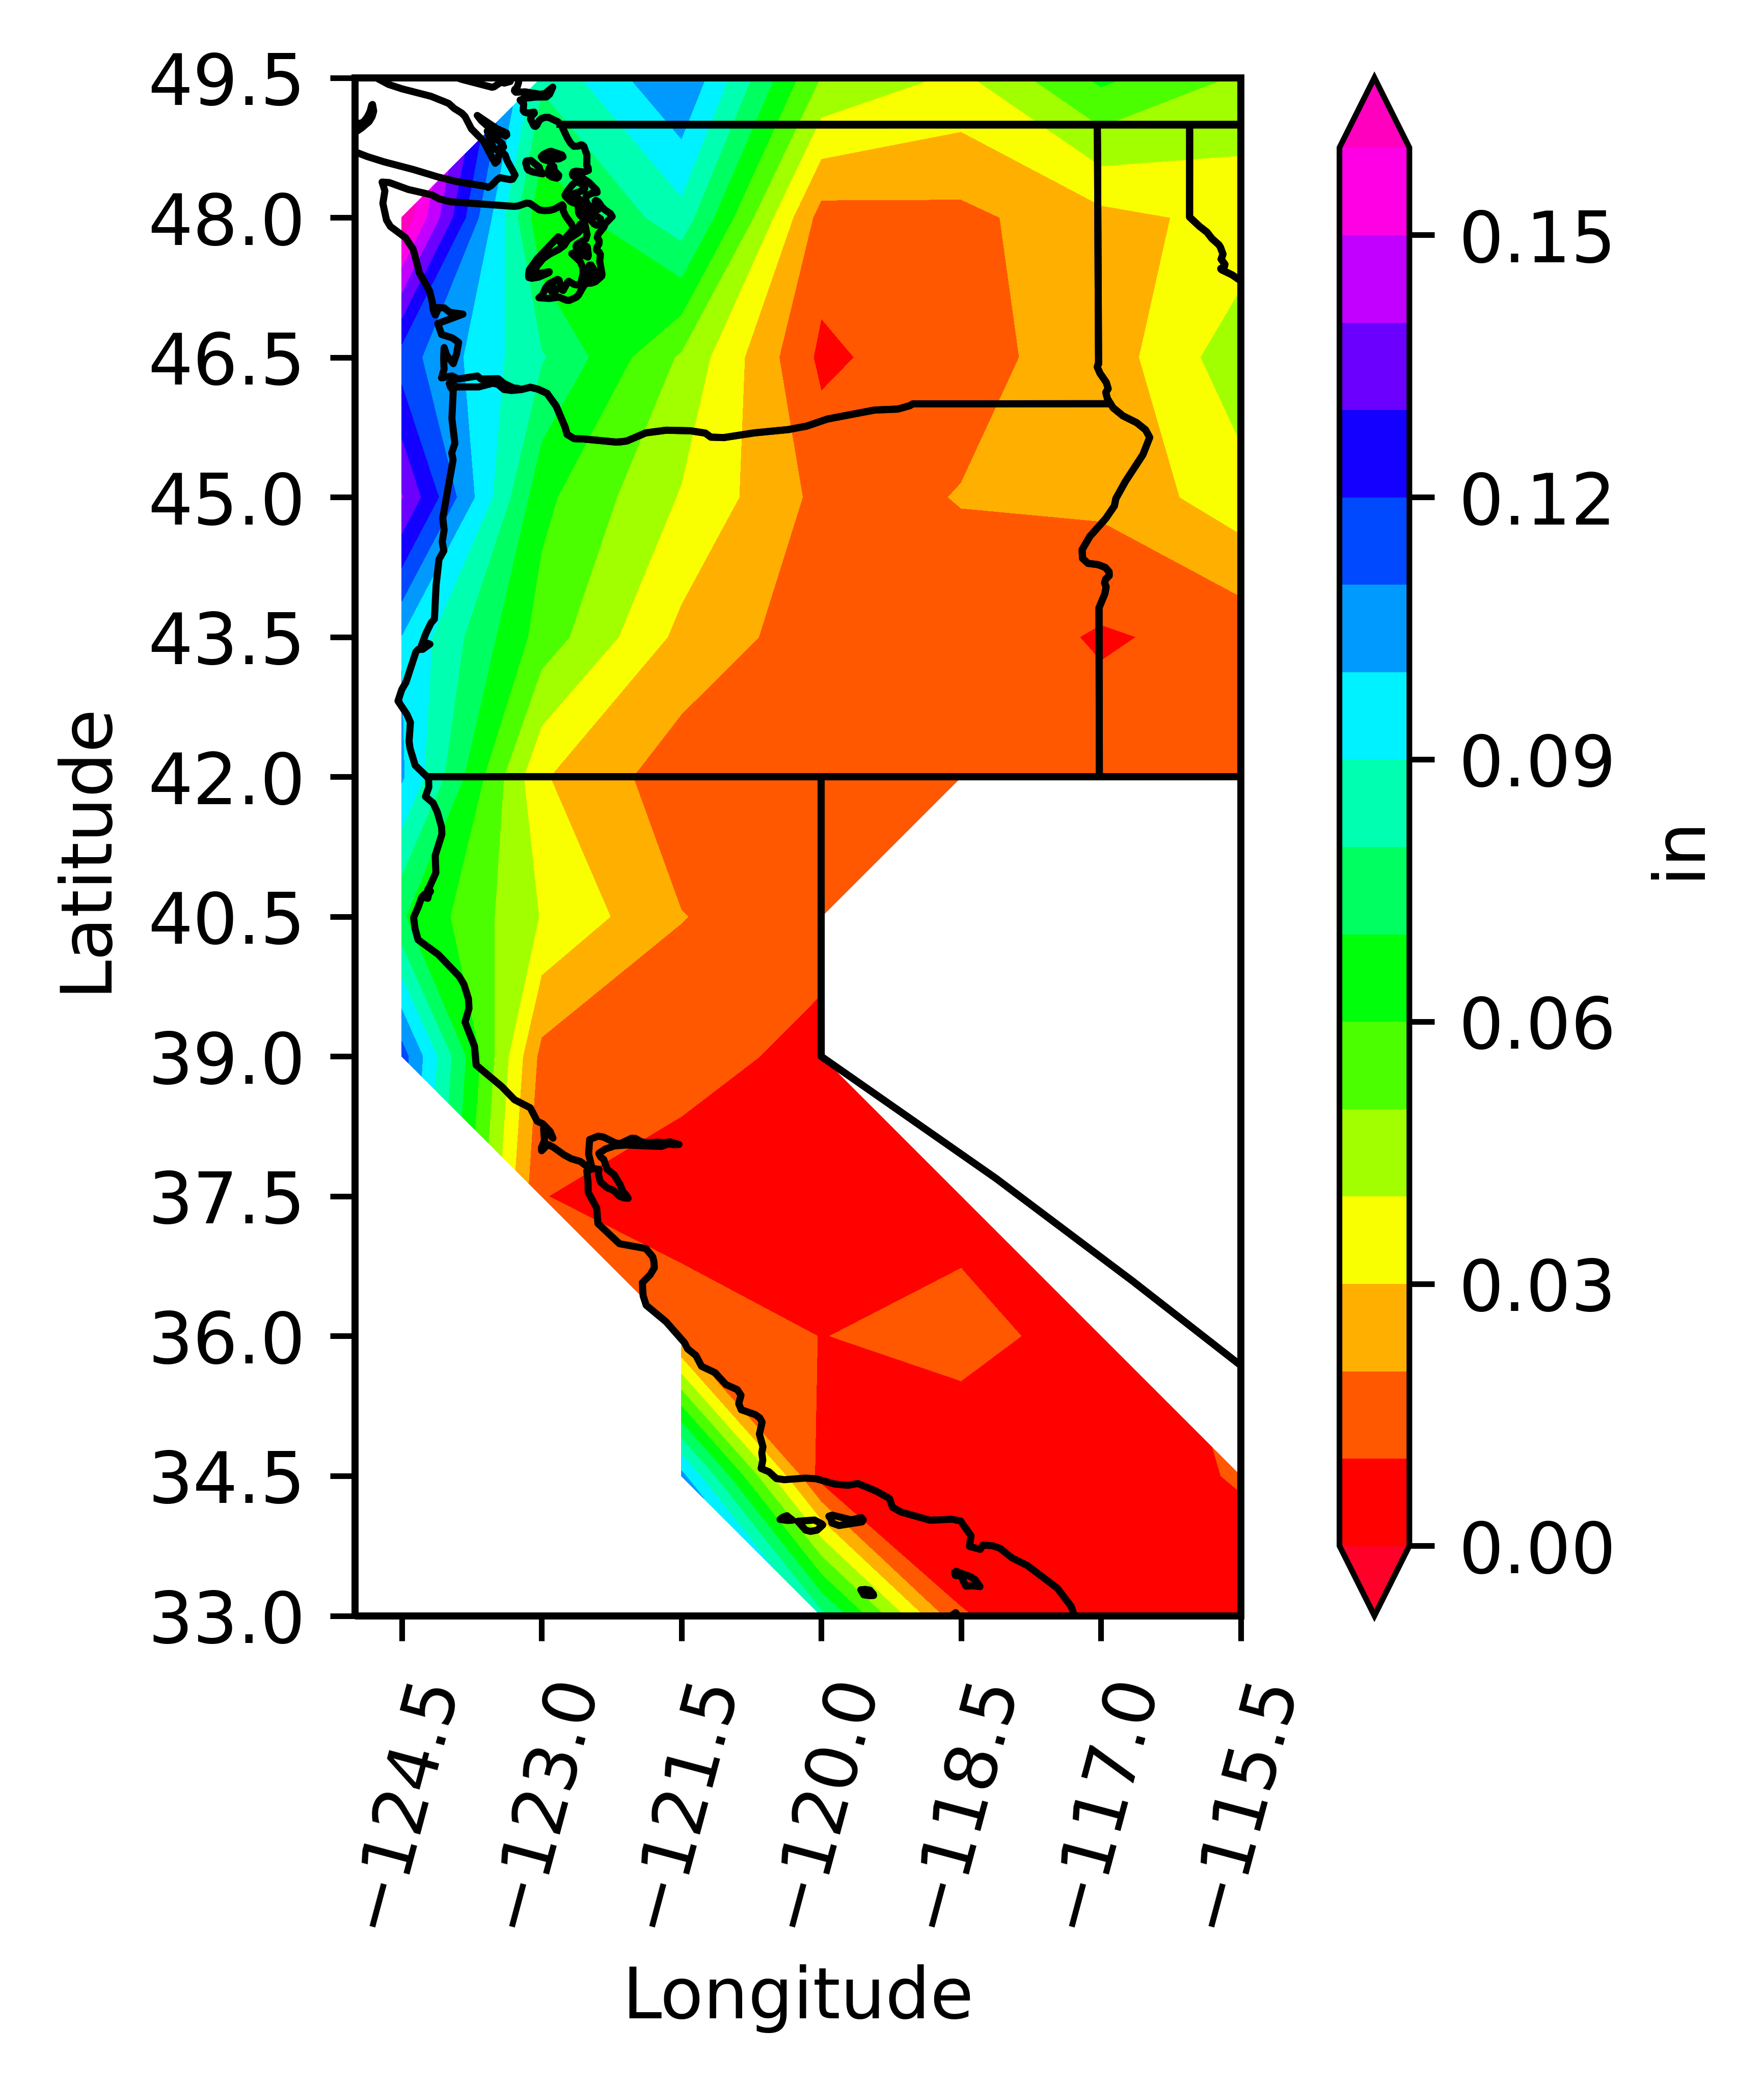

Values plotted in this chart, from the file beside it:
-1.00, 0.08, 0.11, 0.05, 0.04, 0.06, 0.05
0.17, 0.06, 0.09, 0.02, 0.02, 0.03, 0.03
0.11, 0.08, 0.05, 0.01, 0.02, 0.02, 0.05
0.14, 0.06, 0.04, 0.02, 0.02, 0.02, 0.04
0.10, 0.06, 0.03, 0.01, 0.02, 0.01, 0.01
0.10, 0.03, 0.01, 0.01, 0.01, 0.02, 0.01
0.07, 0.04, 0.02, 0.01, -1.00, -1.00, -1.00
0.11, 0.02, 0.01, 0.01, -1.00, -1.00, -1.00
-1.00, 0.01, 0.00, 0.00, 0.01, -1.00, -1.00
-1.00, -1.00, 0.02, 0.01, 0.01, 0.01, -1.00
-1.00, -1.00, 0.10, 0.01, 0.00, 0.00, 0.01
-1.00, -1.00, -1.00, 0.08, 0.01, 0.01, 0.00
